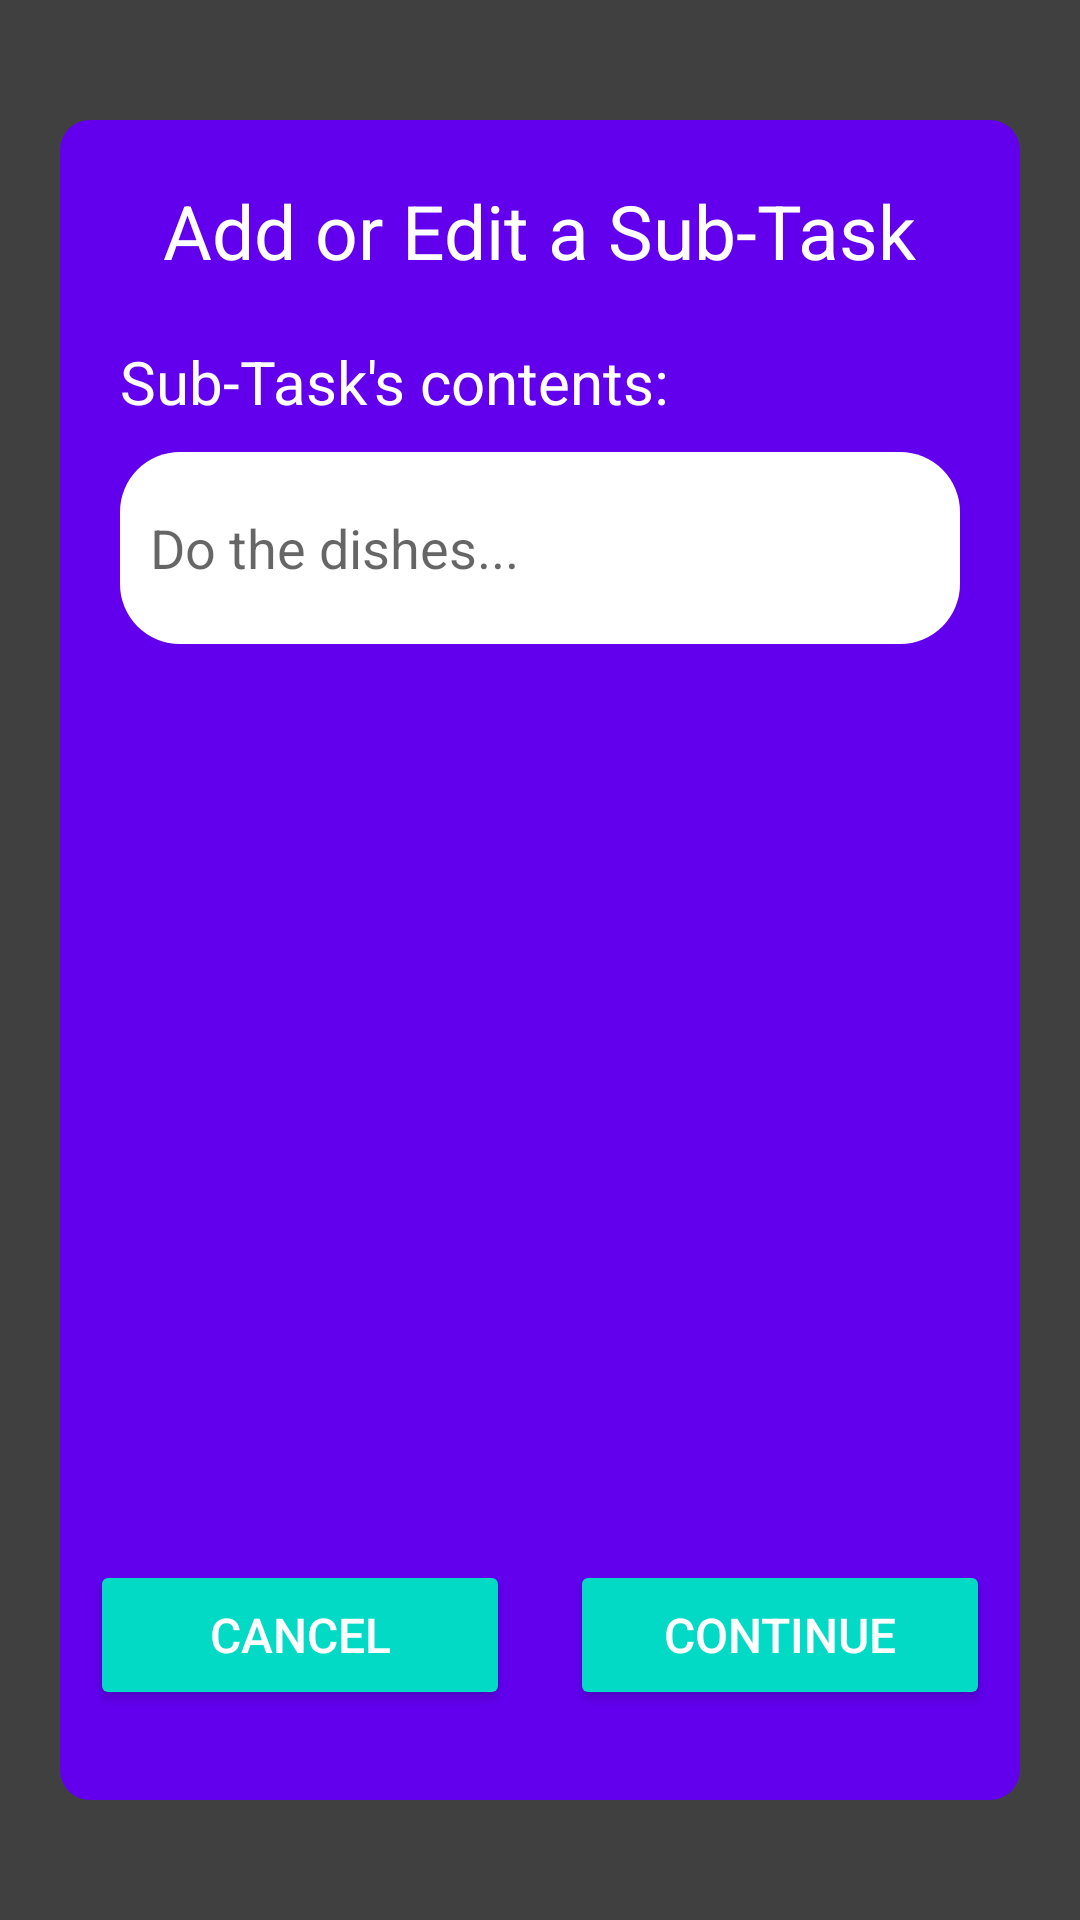

This screen was rendered from an Android layout file. Write that file and the resources it references.
<!-- AndroidManifest.xml: application theme Theme.ZeroNotes -->
<!-- res/layout/popup_edit_subtask.xml -->
<?xml version="1.0" encoding="utf-8"?>
<androidx.constraintlayout.widget.ConstraintLayout xmlns:android="http://schemas.android.com/apk/res/android"
    android:layout_width="match_parent"
    android:layout_height="match_parent"
    xmlns:app="http://schemas.android.com/apk/res-auto"
    android:background="#BF000000">

    <androidx.constraintlayout.widget.ConstraintLayout
        android:layout_width="match_parent"
        android:layout_height="match_parent"
        android:layout_marginHorizontal="20dp"
        android:layout_marginVertical="40dp"
        android:background="@drawable/popup_select_date_background"
        app:layout_constraintBottom_toBottomOf="parent"
        app:layout_constraintEnd_toEndOf="parent"
        app:layout_constraintStart_toStartOf="parent"
        app:layout_constraintTop_toTopOf="parent">

        <TextView
            android:id="@+id/popup_edit_subtask_title"
            android:layout_width="wrap_content"
            android:layout_height="wrap_content"
            android:layout_marginTop="20dp"
            android:text="Add or Edit a Sub-Task"
            android:textColor="@color/white"
            android:textSize="25sp"
            app:layout_constraintEnd_toEndOf="parent"
            app:layout_constraintStart_toStartOf="parent"
            app:layout_constraintTop_toTopOf="parent" />

        <TextView
            android:id="@+id/popup_edit_subtask_textView1"
            android:layout_width="wrap_content"
            android:layout_height="wrap_content"
            android:layout_marginStart="20dp"
            android:layout_marginTop="20dp"
            android:text="Sub-Task's contents:"
            android:textColor="@color/white"
            android:textSize="20sp"
            app:layout_constraintStart_toStartOf="parent"
            app:layout_constraintTop_toBottomOf="@+id/popup_edit_subtask_title" />

        <EditText
            android:id="@+id/popup_edit_subtask_text"
            android:layout_width="match_parent"
            android:layout_height="64dp"
            android:layout_marginHorizontal="20dp"
            android:layout_marginTop="10dp"
            android:background="@drawable/popup_select_date_calendar_background"
            android:hint="Do the dishes..."
            android:inputType="text"
            android:paddingHorizontal="10dp"
            android:paddingVertical="10dp"
            android:textColor="@color/black"
            android:textSize="18sp"
            android:imeOptions="actionDone"
            app:layout_constraintEnd_toEndOf="parent"
            app:layout_constraintStart_toStartOf="parent"
            app:layout_constraintTop_toBottomOf="@+id/popup_edit_subtask_textView1" />

        <Button
            android:id="@+id/popup_edit_subtask_continue_button"
            android:layout_width="140dp"
            android:layout_height="50dp"
            android:layout_marginBottom="30dp"
            android:backgroundTint="@color/teal_200"
            android:text="Continue"
            android:layout_marginEnd="10dp"
            android:textColor="@color/white"
            android:textSize="16sp"
            app:layout_constraintBottom_toBottomOf="parent"
            app:layout_constraintEnd_toEndOf="parent"/>
        <Button
            android:id="@+id/popup_edit_subtask_cancel_button"
            android:layout_width="140dp"
            android:layout_height="50dp"
            android:layout_marginStart="10dp"
            android:layout_marginBottom="30dp"
            android:backgroundTint="@color/teal_200"
            android:text="Cancel"
            android:textColor="@color/white"
            android:textSize="16sp"
            app:layout_constraintBottom_toBottomOf="parent"
            app:layout_constraintStart_toStartOf="parent" />
    </androidx.constraintlayout.widget.ConstraintLayout>
    
</androidx.constraintlayout.widget.ConstraintLayout>
<!-- resources referenced by this layout -->
<resources>
  <color name="black">#FF000000</color>
  <color name="teal_200">#FF03DAC5</color>
  <color name="white">#FFFFFFFF</color>
  <!-- drawable popup_select_date_background (drawable) -->
  <?xml version="1.0" encoding="utf-8"?>
  <shape xmlns:android="http://schemas.android.com/apk/res/android">
      <corners
          android:radius="10dp" />
      <solid
          android:color="@color/purple_500"/>
  
  
  </shape>
  <!-- drawable popup_select_date_calendar_background (drawable) -->
  <?xml version="1.0" encoding="utf-8"?>
  <shape xmlns:android="http://schemas.android.com/apk/res/android">
      <corners
          android:radius="20dp" />
      <solid
          android:color="@color/white"/>
  
  
  </shape>
  <style name="Theme.ZeroNotes" parent="Theme.MaterialComponents.DayNight.NoActionBar">
          
          <item name="colorPrimary">@color/purple_500</item>
          <item name="colorPrimaryVariant">@color/purple_700</item>
          <item name="colorOnPrimary">@color/white</item>
          
          <item name="colorSecondary">@color/teal_200</item>
          <item name="colorSecondaryVariant">@color/teal_700</item>
          <item name="colorOnSecondary">@color/black</item>
          
          <item name="android:statusBarColor" tools:targetApi="l">?attr/colorPrimaryVariant</item>
          
      </style>
  <color name="purple_500">#FF6200EE</color>
  <color name="purple_700">#FF3700B3</color>
  <color name="teal_700">#FF018786</color>
</resources>
